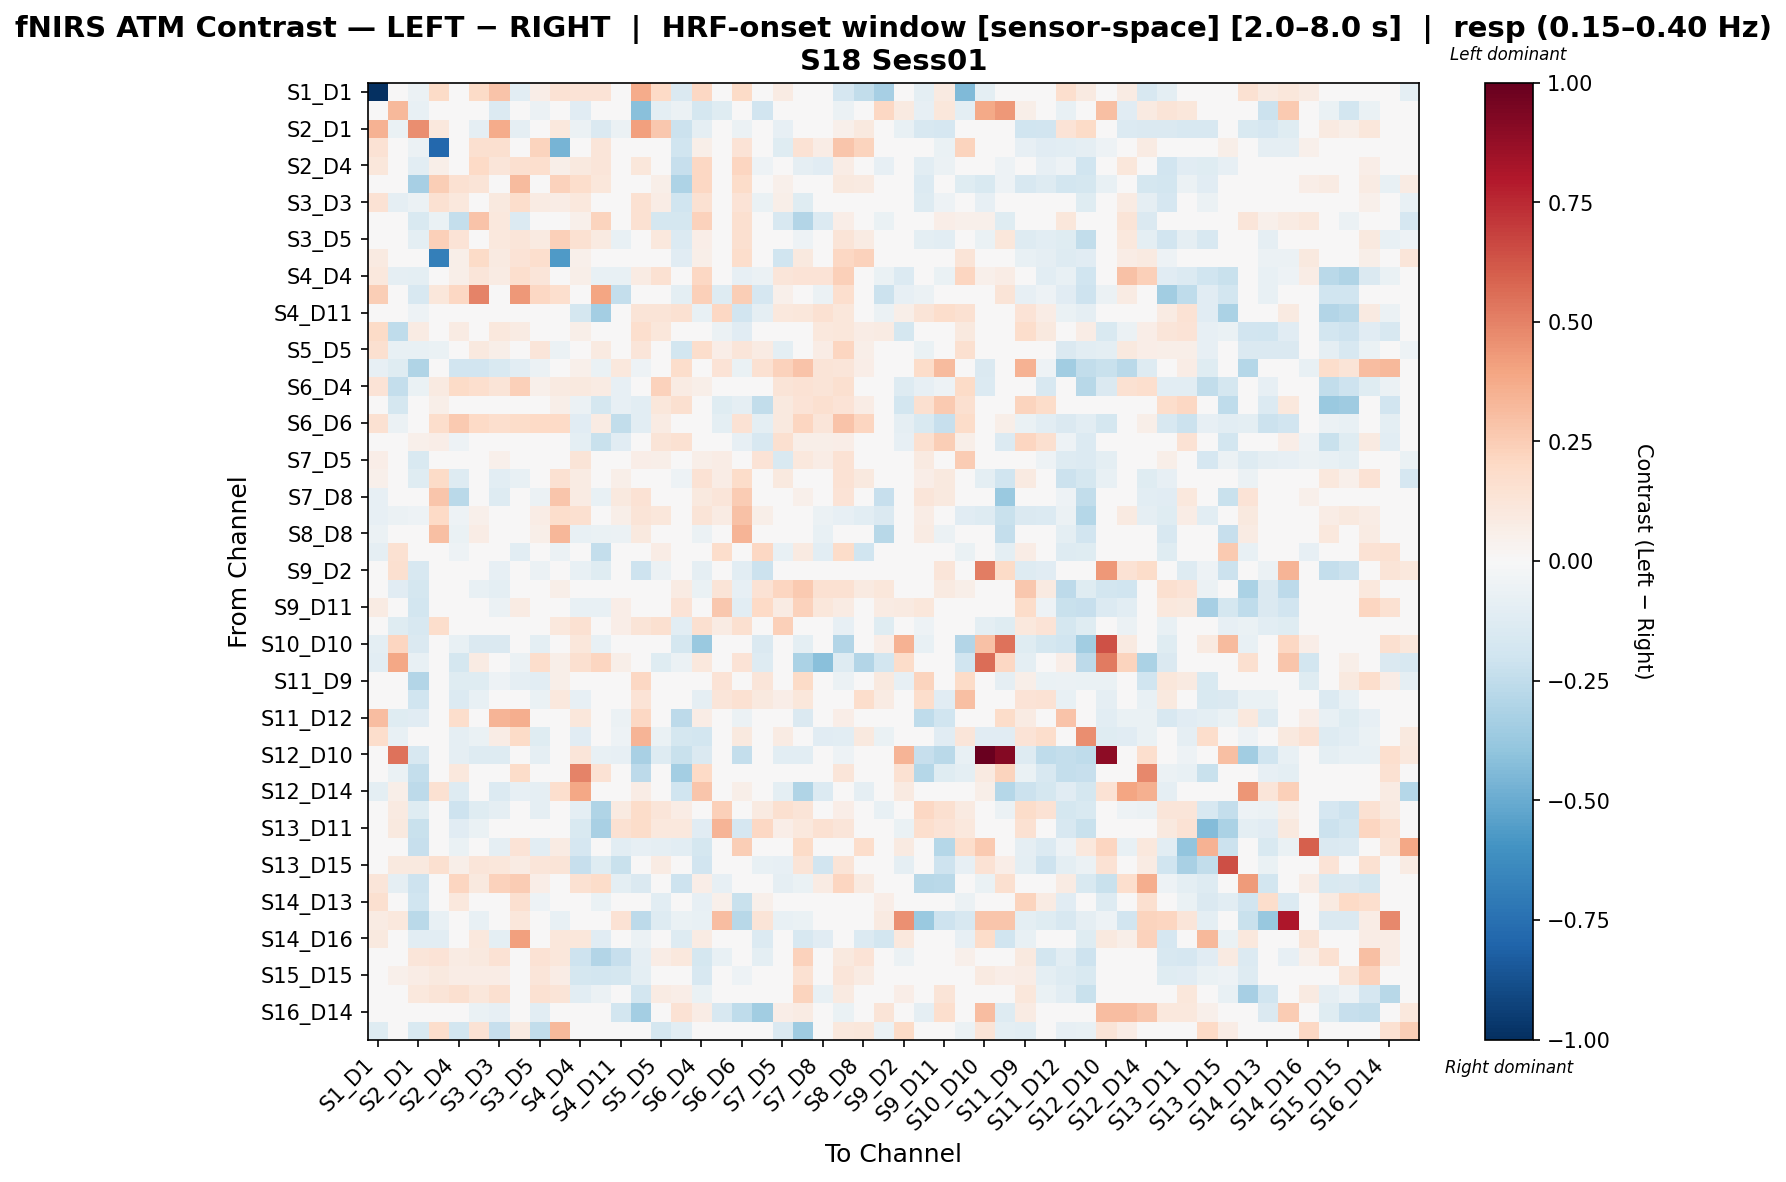

The data file committed next to this chart (first rows):
, S1_D1 hbo, S1_D3 hbo, S2_D1 hbo, S2_D2 hbo, S2_D4 hbo, S3_D1 hbo, S3_D3 hbo, S3_D4 hbo, S3_D5 hbo, S4_D2 hbo, S4_D4 hbo, S4_D6 hbo, S4_D11 hbo, S5_D3 hbo, S5_D5 hbo, S5_D7 hbo, S6_D4 hbo, S6_D5 hbo, S6_D6 hbo, S6_D8 hbo, S7_D5 hbo, S7_D7 hbo, S7_D8 hbo
S1_D1 hbo, -1.0, 0.0, -0.05793, 0.1896, 0.03567, 0.1916, 0.287, -0.1028, 0.06816, 0.1451, 0.1372, 0.1401, 0.0, 0.3739, 0.196, -0.1483, 0.2039, 0.0, 0.1896, 0.0, 0.0784, 0.03159, -0.04944
S1_D3 hbo, 0.0, 0.3273, -0.07659, 0.0, 0.0, -0.03829, -0.134, 0.0, -0.05744, 0.0, -0.1149, 0.0, 0.002097, -0.418, -0.09574, -0.05744, -0.1723, -0.1216, -0.03829, -0.1939, 0.0, 0.0, 0.0
S2_D1 hbo, 0.3478, -0.06901, 0.4626, 0.1083, -0.03032, -0.09123, 0.3745, -0.09211, 0.04319, 0.1077, -0.05761, -0.1422, -0.05761, 0.4122, 0.2729, -0.2148, -0.08641, 0.0183, -0.05552, 0.0366, -0.08552, -0.02552, 0.0318
S2_D2 hbo, 0.1479, 0.0, -0.0568, -0.787, 0.007617, 0.1567, 0.1597, 0.02105, 0.2201, -0.4676, 0.01924, 0.1176, 0.0, 0.022, 0.01782, -0.1992, 0.05753, 0.02998, 0.1402, 0.04497, -0.1199, 0.1444, 0.07119
S2_D4 hbo, 0.1147, -0.02472, -0.1053, 0.06219, 0.008977, 0.2023, 0.1239, 0.1592, 0.1647, 0.05674, 0.1013, 0.121, 0.0, 0.1147, -0.002454, -0.2305, 0.2085, 0.0, 0.2127, -0.05343, -0.01562, -0.09256, -0.1131
S3_D1 hbo, 0.04805, -0.04836, -0.3285, 0.2439, 0.1547, 0.131, -0.0379, 0.3176, 0.03962, 0.2297, 0.1752, 0.1136, 0.0, 0.02972, 0.05498, -0.3085, 0.2046, 0.0, 0.1864, 0.01134, 0.05338, -0.02024, 0.03345
S3_D3 hbo, 0.1453, -0.09173, -0.05793, 0.1521, 0.1062, 0.02923, 0.09389, 0.1795, 0.0837, 0.07126, 0.103, 0.01252, -0.04077, 0.1497, 0.07241, -0.1955, 0.1496, -0.02696, 0.1389, -0.06956, 0.05698, -0.1189, -0.04555
S3_D4 hbo, -0.01531, 0.0, -0.1505, -0.06333, -0.2384, 0.2847, 0.1086, -0.1341, 0.01873, 0.01162, 0.05227, 0.2233, 0.0, 0.1554, -0.1773, -0.1752, 0.2302, 0.0, 0.1593, 0.0, -0.163, -0.295, -0.14
S3_D5 hbo, 0.03294, -0.04507, -0.09798, 0.2347, 0.1374, 0.03462, 0.1071, 0.1217, 0.08804, 0.2393, 0.1508, 0.09194, -0.07347, 0.01074, 0.1065, -0.1392, 0.06702, -0.01732, 0.158, -0.0008408, -0.0169, -0.05296, 0.009585
S4_D2 hbo, 0.09147, 0.0, -0.01112, -0.681, 0.05967, 0.1892, 0.08951, 0.1391, 0.1677, -0.5642, 0.05392, 0.03755, 0.0, 0.04122, 0.04988, -0.1151, 0.05906, 0.02984, 0.1759, 0.01395, -0.199, 0.09818, 0.03801
S4_D4 hbo, 0.1044, -0.09034, -0.1011, -0.00482, 0.05775, 0.1191, 0.08528, 0.1687, 0.1188, -0.00482, 0.05509, -0.07252, -0.07406, 0.07898, 0.1551, 0.03616, 0.2065, -0.04338, -0.0852, -0.05843, 0.1199, 0.1374, 0.1373
S4_D6 hbo, 0.2443, 0.0, -0.1587, 0.1152, 0.2032, 0.4968, 0.02645, 0.4368, 0.2046, 0.1716, -0.02969, 0.3968, -0.2417, -0.04315, 0.04778, -0.1001, 0.2369, -0.1263, 0.2428, -0.1713, 0.05348, 0.02295, -0.05863
S4_D11 hbo, 0.0, 0.0217, -0.0518, 0.03346, 0.0, 0.0, -0.01161, 0.0, -0.005804, 0.03346, -0.1774, -0.3396, -0.04344, 0.1252, 0.128, 0.1506, -0.07052, 0.2059, -0.1934, -0.08684, 0.1049, 0.1171, 0.1506
S5_D3 hbo, 0.19, -0.2539, 0.08199, 0.04316, 0.08519, 0.02352, 0.1071, 0.08353, -0.0136, 0.04316, 0.05736, -0.03928, -0.02202, 0.1678, 0.1147, -0.02123, 0.01318, -0.05806, -0.1139, -0.04498, 0.03172, 0.04588, 0.1021
S5_D5 hbo, 0.1569, -0.07292, -0.07745, -0.06709, -0.02338, 0.09983, 0.0594, -0.003269, 0.1214, -0.05667, 0.03545, 0.09079, 0.04709, 0.1172, -0.01044, -0.1808, 0.1795, 0.06947, 0.1183, 0.08066, -0.1002, 0.0001142, 0.07179
S5_D7 hbo, -0.08281, -0.1177, -0.3043, -0.04546, -0.1876, -0.1893, -0.1523, -0.1069, -0.05799, -0.0302, 0.05362, -0.0665, 0.1086, -0.05016, -0.01588, 0.1732, 0.005091, 0.1358, -0.06512, 0.1493, 0.2338, 0.2842, 0.1324
S6_D4 hbo, 0.1373, -0.2419, -0.06941, 0.08859, 0.195, 0.168, 0.1326, 0.2352, 0.05359, 0.08859, 0.1007, 0.08227, -0.08119, 0.004912, 0.2338, 0.08359, 0.05524, -0.02034, 0.04837, -0.03854, 0.1308, 0.144, 0.1253
S6_D5 hbo, 0.0, -0.1796, 0.04456, 0.05942, 0.01485, 0.02971, -0.005854, 0.0, -0.00439, 0.05942, -0.0592, -0.1795, -0.07931, -0.1073, 0.1144, 0.1634, 0.02093, -0.121, -0.08744, -0.2466, 0.09812, 0.1337, 0.1634
S6_D6 hbo, 0.1506, -0.05736, -0.04384, 0.1724, 0.2588, 0.2, 0.1706, 0.1814, 0.1986, 0.2025, -0.1102, 0.08412, -0.2493, -0.1033, 0.0803, -0.04087, 0.01275, -0.09894, 0.141, -0.09823, 0.09851, 0.2137, 0.1205
S6_D8 hbo, 0.0, -0.04917, 0.0543, 0.06788, -0.05364, 0.04073, -0.03494, 0.0, 0.02167, 0.01402, -0.1008, -0.224, -0.1131, 0.03825, 0.1303, 0.1493, -0.005617, 0.01104, -0.07898, -0.1578, 0.1629, 0.05496, 0.05519
S7_D5 hbo, 0.0635, 0.0, -0.1543, 0.009746, 0.001142, 0.02405, 0.05282, -0.0164, -0.02645, -0.0112, 0.1272, 0.006866, 0.04423, 0.06625, 0.05705, 0.02921, 0.0624, 0.07268, 0.0434, 0.138, -0.1552, 0.1058, 0.07073
S7_D7 hbo, 0.05436, -0.02392, -0.1249, 0.1888, -0.1309, -0.0005483, -0.1066, -0.07603, -0.04331, 0.1504, 0.07929, -0.01387, 0.05502, 0.02634, -0.04205, -0.05215, 0.1437, 0.07703, 0.1797, 0.0398, 0.09824, -0.04141, 0.04357
S7_D8 hbo, -0.08145, 0.0, -0.03657, 0.2764, -0.2718, 0.0315, -0.1277, -0.04972, -0.05808, 0.2774, 0.08281, -0.0748, 0.09464, 0.142, 0.01506, 0.04409, 0.09464, 0.1183, 0.2518, 0.02153, -0.008604, 0.05179, -0.005589
S8_D6 hbo, -0.08552, -0.0625, -0.05239, 0.1989, -0.05058, 0.05143, -0.01509, 0.01951, 0.07227, 0.1797, 0.1573, 0.03353, 0.05915, 0.1305, 0.1111, -0.01032, 0.1275, 0.08281, 0.2898, 0.0586, 0.004536, 0.03545, -0.05474
S8_D8 hbo, -0.05744, 0.0, 0.04891, 0.2998, -0.06556, 0.0764, -0.01338, -0.0283, 0.05863, 0.3327, -0.07201, -0.06515, -0.05624, 0.09464, -0.007841, 0.005653, -0.05624, 0.04732, 0.3374, -0.03292, 0.02371, 0.03822, -0.0754
S8_D15 hbo, -0.09034, 0.154, -0.0215, 0.03736, -0.0533, 0.02327, -0.00781, -0.1054, 0.03696, -0.06007, -0.03865, -0.2356, -0.0308, 0.03905, 0.07222, 0.01167, -0.01433, 0.1725, -0.03349, 0.2061, -0.07206, 0.08905, -0.1035
S9_D2 hbo, 0.0, 0.1637, -0.1593, 0.0, 0.0, 0.0, -0.08281, 0.0364, -0.06211, 0.0, -0.07712, -0.1242, -0.02445, -0.2105, -0.06211, 0.0, -0.08782, -0.02643, -0.1035, -0.2135, 0.0, 0.0, 0.0
S9_D9 hbo, -0.0404, -0.1101, -0.1779, 0.03489, -0.02905, -0.07317, -0.1015, 0.0, 0.001771, 0.05626, -0.04305, 0.002346, 0.04838, -0.04539, 0.03366, 0.08552, -0.0691, 0.1299, -0.08182, 0.1431, 0.2182, 0.2612, 0.1506
S9_D11 hbo, 0.08567, 0.002264, -0.1867, 0.009735, -0.02828, -0.02828, -0.05693, 0.08567, -0.02591, 0.009735, -0.07255, -0.07709, 0.06529, 0.01983, 0.02874, 0.139, -0.01743, 0.2678, -0.105, 0.202, 0.08395, 0.2317, 0.1142
S10_D9 hbo, -0.01232, -0.1183, -0.159, 0.1778, -0.008085, -0.03557, 0.0082, 0.04612, 0.04709, 0.1081, 0.1501, -0.02592, 0.06532, 0.1296, 0.1584, -0.1043, 0.1594, 0.08398, 0.1637, 0.01397, 0.2344, 7.288025548468039e-05, -0.00704
S10_D10 hbo, -0.09888, 0.2157, -0.1483, 0.0, -0.07416, -0.1483, -0.1483, 0.04601, -0.09888, -0.04944, 0.115, -0.07416, 0.04601, -0.04944, 0.0, -0.173, -0.3732, 0.0, 0.0, -0.1472, 0.0, -0.09888, 0.0
S10_D12 hbo, -0.1069, 0.3832, -0.07703, 0.04704, -0.1742, 0.07891, -0.02388, -0.05977, 0.1765, 0.05756, 0.1629, 0.2123, 0.0625, 0.0, -0.119, -0.05778, 0.1051, 0.0, 0.1358, -0.1261, -0.0262, -0.3187, -0.4198
S11_D9 hbo, -0.01032, 0.02383, -0.2929, -0.01667, -0.1185, -0.1226, -0.05144, -0.08641, -0.1032, 0.06224, -0.01032, -0.02676, 0.01925, 0.2049, -0.005271, 0.03778, -0.01437, 0.1375, 0.0429, 0.1236, 0.01571, 0.195, -0.005271
S11_D11 hbo, 0.01618, -0.04944, -0.2009, 0.002821, -0.1405, -0.07448, -0.01737, 0.0006733, -0.06836, 0.1053, -0.08469, 0.002528, 0.001427, 0.1354, 0.01971, -0.02973, -0.09208, 0.1216, 0.1498, 0.09586, 0.06377, 0.1166, 0.01971
S11_D12 hbo, 0.3064, -0.1214, -0.1142, 0.01771, 0.1767, 0.04563, 0.3413, 0.3622, 0.02458, -0.01077, 0.1101, 0.02734, -0.05695, 0.2037, -0.01409, -0.2611, 0.0721, 0.0, -0.05815, -0.01898, 0.0001412, -0.1465, -0.01898
S11_D13 hbo, 0.1774, -0.07507, -0.01878, -0.04663, -0.09334, -0.06773, 0.07668, 0.1898, -0.1217, 0.01308, -0.1166, -0.02957, -0.0546, 0.3382, -0.06312, -0.1763, -0.1854, 0.0, 0.09385, -0.0364, 0.07964, -0.003398, -0.1115
S12_D10 hbo, 0.0, 0.5431, -0.1596, -0.03216, -0.091, -0.1274, -0.1274, -0.006594, -0.091, -0.03216, 0.12, -0.0728, -0.08063, -0.3204, -0.1274, -0.2239, -0.1476, 0.0, -0.2378, -0.0364, -0.105, -0.1092, 0.0
S12_D12 hbo, 0.02831, -0.06685, -0.2367, 0.03454, 0.1087, -0.04928, 0.01206, 0.184, 0.007184, 0.02831, 0.4966, 0.144, 0.0, -0.2638, 0.04509, -0.3394, 0.1974, 0.0, 0.03914, 0.0, -0.0141, -0.02815, 0.0
S12_D14 hbo, -0.09516, 0.05863, -0.2624, 0.1518, -0.1278, -0.04613, -0.1353, -0.08162, -0.09083, 0.1661, 0.3844, 0.008249, 0.0, 0.07494, -0.01567, -0.1965, 0.2808, 0.0, 0.05995, 0.0, -0.09713, -0.304, -0.1338
S13_D6 hbo, -0.04907, 0.08892, -0.1213, 0.03743, -0.2042, -0.1205, -0.09029, 0.0, -0.08699, 0.04509, -0.09693, -0.2973, 0.09219, 0.1868, 0.1201, 0.07107, -0.03134, 0.2388, -0.0385, 0.08605, 0.16, 0.1267, 0.04653
S13_D11 hbo, 0.0, 0.1011, -0.2213, 0.04644, -0.1154, -0.06692, -0.003003, 0.0, -0.03059, 0.04644, -0.1526, -0.3225, 0.1532, 0.1802, 0.1053, 0.1053, -0.1103, 0.3434, -0.1651, 0.2065, 0.06465, 0.1074, 0.1548
S13_D13 hbo, 0.04417, -0.03959, -0.2291, -0.0132, -0.07003, -0.04364, -0.09238, 0.1371, -0.1072, 0.08079, -0.1708, 0.02021, -0.1048, -0.07918, -0.09238, -0.1056, -0.1779, 0.0, 0.2482, 0.0, -0.03715, 0.1877, -0.0132
S13_D15 hbo, 0.0, 0.1001, 0.09494, 0.1577, 0.06024, 0.1199, 0.1106, 0.07887, 0.1231, 0.1263, -0.2299, -0.1196, -0.2202, -0.0314, 0.07887, 0.0, -0.1888, -0.01239, -0.01698, -0.07301, -0.08172, 0.1291, -0.1888
S14_D12 hbo, 0.1218, -0.08999, -0.2049, 0.03001, 0.2179, 0.09507, 0.2286, 0.2553, 0.06463, 0.005651, 0.1551, 0.1872, -0.09555, -0.1447, -0.04264, -0.2079, 0.06524, -0.08548, -0.02065, 0.0, -0.0899, -0.06411, 0.08014
S14_D13 hbo, 0.1577, -0.002637, -0.2017, -0.02608, 0.1034, 0.04913, 0.04913, 0.1577, -0.05323, -0.02608, -0.03912, -0.06521, -0.01095, -0.01678, -0.1086, 0.0102, -0.07825, 0.0536, -0.226, 0.05425, 0.0271, 0.0252, 0.0
S14_D14 hbo, 0.08421, 0.1087, -0.2661, -0.07124, -0.008807, -0.07376, -0.01761, 0.1123, -0.03248, -0.07124, 0.0, 0.0, 0.1475, -0.2651, -0.1299, -0.06724, -0.07124, 0.3051, -0.2755, 0.1308, -0.07124, -0.06495, 0.0
S14_D16 hbo, 0.09888, 0.0, -0.107, -0.107, -0.02045, 0.1019, -0.09705, 0.4128, -0.02246, 0.1144, 0.1154, -0.113, 0.0, -0.05522, -0.04452, -0.1291, 0.0824, 0.0, 0.008561, -0.138, -0.03018, -0.1596, -0.1108
S15_D13 hbo, 0.0, 0.04173, 0.1234, 0.1376, 0.08456, 0.09562, 0.1462, 0.0, 0.1452, 0.1113, -0.2089, -0.29, -0.2342, -0.09341, 0.07259, 0.1021, -0.1736, -0.07086, -0.02495, -0.09427, -0.003449, 0.2291, 0.03517
S15_D15 hbo, 0.0, 0.05466, 0.07316, 0.09891, 0.07283, 0.0765, 0.07283, 0.0, 0.1175, 0.07107, -0.1774, -0.185, -0.1729, -0.09431, 0.00397, 0.04385, -0.1574, -0.02819, -0.05223, -0.04211, -0.01781, 0.1561, -0.01236
S15_D16 hbo, 0.0, -0.01611, 0.1048, 0.1276, 0.1621, 0.1158, 0.1621, 0.02316, 0.1508, 0.1276, -0.1062, -0.05751, -0.02036, -0.1816, 0.08115, 0.06775, -0.06901, 0.02592, 0.01231, 0.01052, 0.003154, 0.2217, -0.07412
S16_D14 hbo, 0.0, 0.04597, 0.0, 0.0, 0.0, -0.06309, -0.08493, 0.0, -0.1056, 0.0, -0.03849, 0.0, -0.1803, -0.3402, -0.04247, 0.1468, 0.07034, -0.1601, -0.2548, -0.3504, 0.06289, 0.08386, 0.0
S16_D16 hbo, -0.1227, 0.0, -0.1526, 0.1767, -0.1843, 0.1444, -0.2343, 0.08717, -0.2442, 0.3254, 0.03807, -0.04064, 0.0, -0.04064, -0.1729, -0.1016, 0.0, 0.0, -0.02032, 0.0, -0.1423, -0.3586, -0.0001592
